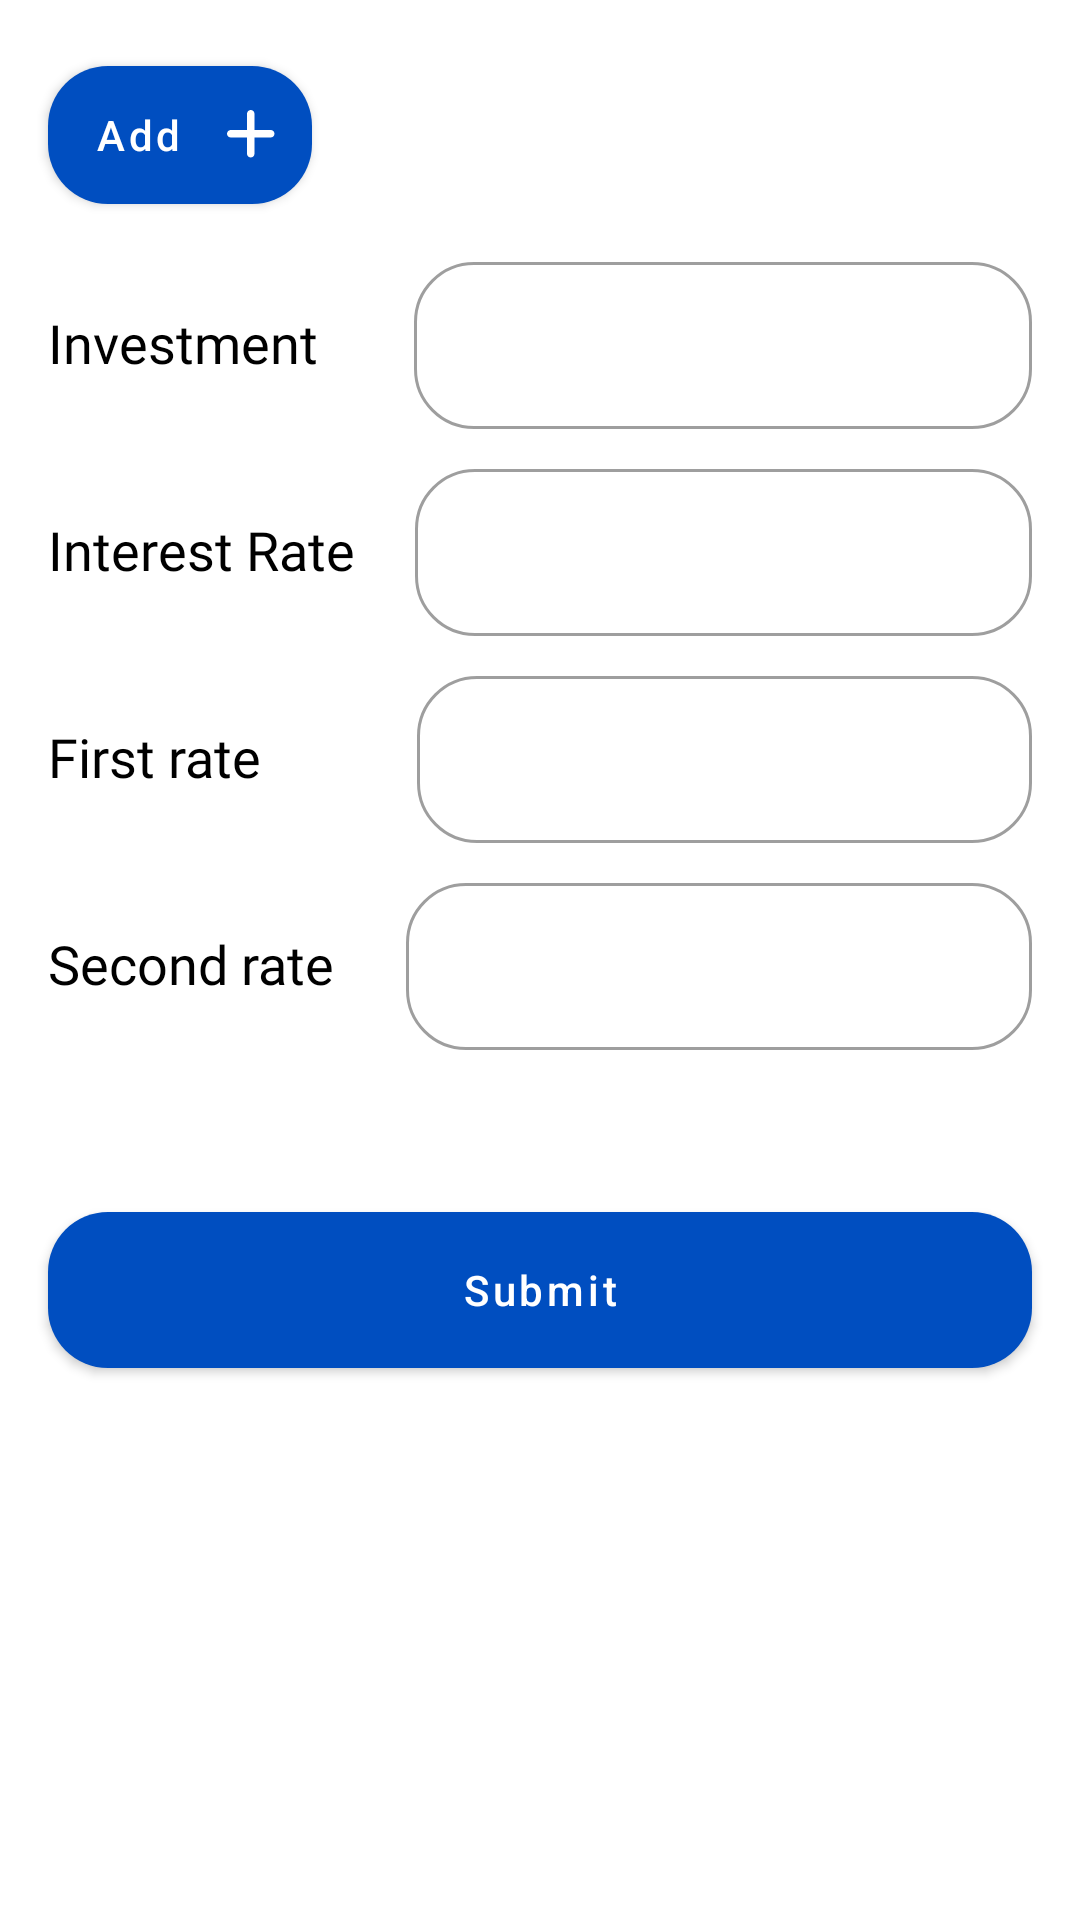

This screen was rendered from an Android layout file. Write that file and the resources it references.
<!-- AndroidManifest.xml: application theme Theme.AccountingProject -->
<!-- res/layout/activity_main.xml -->
<?xml version="1.0" encoding="utf-8"?>
<ScrollView
    xmlns:android="http://schemas.android.com/apk/res/android"
    xmlns:tools="http://schemas.android.com/tools"
    xmlns:app="http://schemas.android.com/apk/res-auto"
    android:layout_width="match_parent"
    android:layout_height="match_parent"
    android:orientation="vertical"
    tools:context=".MainActivity">

    <LinearLayout
        android:layout_width="match_parent"
        android:layout_height="wrap_content"
        android:orientation="vertical">


        <LinearLayout
            android:id="@+id/layout_list"
            android:layout_width="match_parent"
            android:layout_height="wrap_content"
            android:orientation="vertical" />

        <com.google.android.material.button.MaterialButton
            android:id="@+id/button_add"
            style="@style/buttonRounded"
            android:layout_width="wrap_content"
            android:layout_height="58dp"
            android:text="@string/add"
            android:layout_marginTop="16dp"
            android:layout_marginStart="16dp"
            android:textColor="@color/white"
            android:textAllCaps="false"
            android:paddingLeft="10dp"
            android:paddingRight="10dp"
            android:drawableEnd="@drawable/ic_add"
            app:backgroundTint="@color/button"/>

        <LinearLayout
            android:id="@+id/layout_investment"
            android:layout_width="match_parent"
            android:layout_height="wrap_content"
            android:orientation="horizontal">

            <TextView
                android:id="@+id/tv_investment"
                android:layout_width="wrap_content"
                android:layout_height="wrap_content"
                android:layout_marginTop="@dimen/dimens_8"
                android:layout_marginStart="@dimen/dimens_16"
                android:layout_marginEnd="@dimen/dimens_16"
                android:fontFamily="@font/poppins_regular"
                android:textSize="18sp"
                android:text="@string/label_investment"
                android:textAllCaps="false"
                android:textColor="@color/black" />

            <com.google.android.material.textfield.TextInputLayout
                android:id="@+id/til_investment"
                style="@style/Widget.MaterialComponents.TextInputLayout.OutlinedBox"
                android:layout_width="match_parent"
                android:layout_height="wrap_content"
                android:layout_marginStart="@dimen/dimens_16"
                android:layout_marginTop="@dimen/dimens_8"
                android:layout_marginEnd="@dimen/dimens_16"
                app:boxCornerRadiusBottomEnd="@dimen/dimens_20"
                app:boxCornerRadiusBottomStart="@dimen/dimens_20"
                app:boxCornerRadiusTopEnd="@dimen/dimens_20"
                app:boxCornerRadiusTopStart="@dimen/dimens_20">

                <com.google.android.material.textfield.TextInputEditText
                    android:id="@+id/edt_investment"
                    android:layout_width="match_parent"
                    android:layout_height="wrap_content"
                    android:inputType="number"/>
            </com.google.android.material.textfield.TextInputLayout>
        </LinearLayout>

        <LinearLayout
            android:id="@+id/layout_interest_rate"
            android:layout_width="match_parent"
            android:layout_height="wrap_content"
            android:orientation="horizontal">

            <TextView
                android:id="@+id/tv_interest_rate"
                android:layout_width="wrap_content"
                android:layout_height="wrap_content"
                android:layout_marginTop="@dimen/dimens_8"
                android:layout_marginStart="@dimen/dimens_16"
                android:layout_marginEnd="@dimen/dimens_4"
                android:fontFamily="@font/poppins_regular"
                android:textSize="18sp"
                android:text="@string/label_interest_rate"
                android:textAllCaps="false"
                android:textColor="@color/black" />

            <com.google.android.material.textfield.TextInputLayout
                android:id="@+id/til_interest_rate"
                style="@style/Widget.MaterialComponents.TextInputLayout.OutlinedBox"
                android:layout_width="match_parent"
                android:layout_height="wrap_content"
                android:layout_marginStart="@dimen/dimens_16"
                android:layout_marginTop="@dimen/dimens_8"
                android:layout_marginEnd="@dimen/dimens_16"
                app:boxCornerRadiusBottomEnd="@dimen/dimens_20"
                app:boxCornerRadiusBottomStart="@dimen/dimens_20"
                app:boxCornerRadiusTopEnd="@dimen/dimens_20"
                app:boxCornerRadiusTopStart="@dimen/dimens_20">

                <com.google.android.material.textfield.TextInputEditText
                    android:id="@+id/edt_interest_rate"
                    android:layout_width="match_parent"
                    android:layout_height="wrap_content"
                    android:inputType="number"/>
            </com.google.android.material.textfield.TextInputLayout>
        </LinearLayout>

        <LinearLayout
            android:id="@+id/layout_first_rate"
            android:layout_width="match_parent"
            android:layout_height="wrap_content"
            android:orientation="horizontal">

            <TextView
                android:id="@+id/tv_first_rate"
                android:layout_width="wrap_content"
                android:layout_height="wrap_content"
                android:layout_marginTop="@dimen/dimens_8"
                android:layout_marginStart="@dimen/dimens_16"
                android:layout_marginEnd="@dimen/dimens_36"
                android:fontFamily="@font/poppins_regular"
                android:textSize="18sp"
                android:text="@string/label_first_rate"
                android:textAllCaps="false"
                android:textColor="@color/black" />

            <com.google.android.material.textfield.TextInputLayout
                android:id="@+id/til_first_rate"
                style="@style/Widget.MaterialComponents.TextInputLayout.OutlinedBox"
                android:layout_width="match_parent"
                android:layout_height="wrap_content"
                android:layout_marginStart="@dimen/dimens_16"
                android:layout_marginTop="@dimen/dimens_8"
                android:layout_marginEnd="@dimen/dimens_16"
                app:boxCornerRadiusBottomEnd="@dimen/dimens_20"
                app:boxCornerRadiusBottomStart="@dimen/dimens_20"
                app:boxCornerRadiusTopEnd="@dimen/dimens_20"
                app:boxCornerRadiusTopStart="@dimen/dimens_20">

                <com.google.android.material.textfield.TextInputEditText
                    android:id="@+id/edt_first_rate"
                    android:layout_width="match_parent"
                    android:layout_height="wrap_content"
                    android:inputType="number"/>
            </com.google.android.material.textfield.TextInputLayout>
        </LinearLayout>

        <LinearLayout
            android:id="@+id/layout_second_rate"
            android:layout_width="match_parent"
            android:layout_height="wrap_content"
            android:orientation="horizontal">

            <TextView
                android:id="@+id/tv_second_rate"
                android:layout_width="wrap_content"
                android:layout_height="wrap_content"
                android:layout_marginTop="@dimen/dimens_8"
                android:layout_marginStart="@dimen/dimens_16"
                android:layout_marginEnd="@dimen/dimens_8"
                android:fontFamily="@font/poppins_regular"
                android:textSize="18sp"
                android:text="@string/label_second_rate"
                android:textAllCaps="false"
                android:textColor="@color/black" />

            <com.google.android.material.textfield.TextInputLayout
                android:id="@+id/til_second_rate"
                style="@style/Widget.MaterialComponents.TextInputLayout.OutlinedBox"
                android:layout_width="match_parent"
                android:layout_height="wrap_content"
                android:layout_marginStart="@dimen/dimens_16"
                android:layout_marginTop="@dimen/dimens_8"
                android:layout_marginEnd="@dimen/dimens_16"
                app:boxCornerRadiusBottomEnd="@dimen/dimens_20"
                app:boxCornerRadiusBottomStart="@dimen/dimens_20"
                app:boxCornerRadiusTopEnd="@dimen/dimens_20"
                app:boxCornerRadiusTopStart="@dimen/dimens_20">

                <com.google.android.material.textfield.TextInputEditText
                    android:id="@+id/edt_second_rate"
                    android:layout_width="match_parent"
                    android:layout_height="wrap_content"
                    android:inputType="number"/>
            </com.google.android.material.textfield.TextInputLayout>
        </LinearLayout>

        <com.google.android.material.button.MaterialButton
            android:id="@+id/btn_submit"
            style="@style/buttonRounded"
            android:layout_width="match_parent"
            android:layout_height="@dimen/dimens_64"
            android:layout_marginStart="@dimen/dimens_16"
            android:layout_marginTop="@dimen/dimens_48"
            android:layout_marginEnd="@dimen/dimens_16"
            android:layout_marginBottom="@dimen/dimens_48"
            android:text="@string/label_submit"
            android:textAllCaps="false"
            app:backgroundTint="@color/button"
            tools:ignore="DuplicateSpeakableTextCheck" />

        <ProgressBar
            android:id="@+id/progress_bar"
            style="?android:attr/progressBarStyle"
            android:layout_width="wrap_content"
            android:layout_height="wrap_content"
            android:visibility="gone"
            app:layout_constraintBottom_toBottomOf="parent"
            app:layout_constraintLeft_toLeftOf="parent"
            app:layout_constraintRight_toRightOf="parent"
            app:layout_constraintTop_toTopOf="parent" />

    </LinearLayout>
</ScrollView>
<!-- resources referenced by this layout -->
<resources>
  <color name="black">#FF000000</color>
  <color name="button">#004EC0</color>
  <color name="white">#FFFFFFFF</color>
  <dimen name="dimens_16">16dp</dimen>
  <dimen name="dimens_20">20dp</dimen>
  <dimen name="dimens_36">36dp</dimen>
  <dimen name="dimens_4">4dp</dimen>
  <dimen name="dimens_48">48dp</dimen>
  <dimen name="dimens_64">64dp</dimen>
  <dimen name="dimens_8">8dp</dimen>
  <!-- drawable ic_add (drawable) -->
  <vector xmlns:android="http://schemas.android.com/apk/res/android"
      android:width="20dp"
      android:height="20dp"
      android:viewportWidth="24"
      android:viewportHeight="24">
    <path
        android:pathData="M13,3.5C13,3.1022 12.842,2.7206 12.5607,2.4393C12.2794,2.158 11.8978,2 11.5,2C11.1022,2 10.7206,2.158 10.4393,2.4393C10.158,2.7206 10,3.1022 10,3.5V10H3.5C3.1022,10 2.7206,10.158 2.4393,10.4393C2.158,10.7206 2,11.1022 2,11.5C2,11.8978 2.158,12.2794 2.4393,12.5607C2.7206,12.842 3.1022,13 3.5,13H10V19.5C10,19.8978 10.158,20.2794 10.4393,20.5607C10.7206,20.842 11.1022,21 11.5,21C11.8978,21 12.2794,20.842 12.5607,20.5607C12.842,20.2794 13,19.8978 13,19.5V13H19.5C19.8978,13 20.2794,12.842 20.5607,12.5607C20.842,12.2794 21,11.8978 21,11.5C21,11.1022 20.842,10.7206 20.5607,10.4393C20.2794,10.158 19.8978,10 19.5,10H13V3.5Z"
        android:fillColor="#FFFFFF"/>
  </vector>
  <string name="add">Add</string>
  <string name="label_first_rate">First rate</string>
  <string name="label_interest_rate">Interest Rate</string>
  <string name="label_investment">Investment</string>
  <string name="label_second_rate">Second rate</string>
  <string name="label_submit">Submit</string>
  <style name="buttonRounded">
          <item name="cornerFamily">rounded</item>
          <item name="cornerRadius">20dp</item>
      </style>
  <style name="Theme.AccountingProject" parent="Theme.MaterialComponents.DayNight.DarkActionBar">
          
          <item name="colorPrimary">@color/purple_500</item>
          <item name="colorPrimaryVariant">@color/purple_700</item>
          <item name="colorOnPrimary">@color/white</item>
          
          <item name="colorSecondary">@color/teal_200</item>
          <item name="colorSecondaryVariant">@color/teal_700</item>
          <item name="colorOnSecondary">@color/black</item>
          
          <item name="android:statusBarColor" tools:targetApi="l">?attr/colorPrimaryVariant</item>
          
      </style>
  <color name="purple_500">#FF6200EE</color>
  <color name="purple_700">#FF3700B3</color>
  <color name="teal_200">#FF03DAC5</color>
  <color name="teal_700">#FF018786</color>
</resources>
